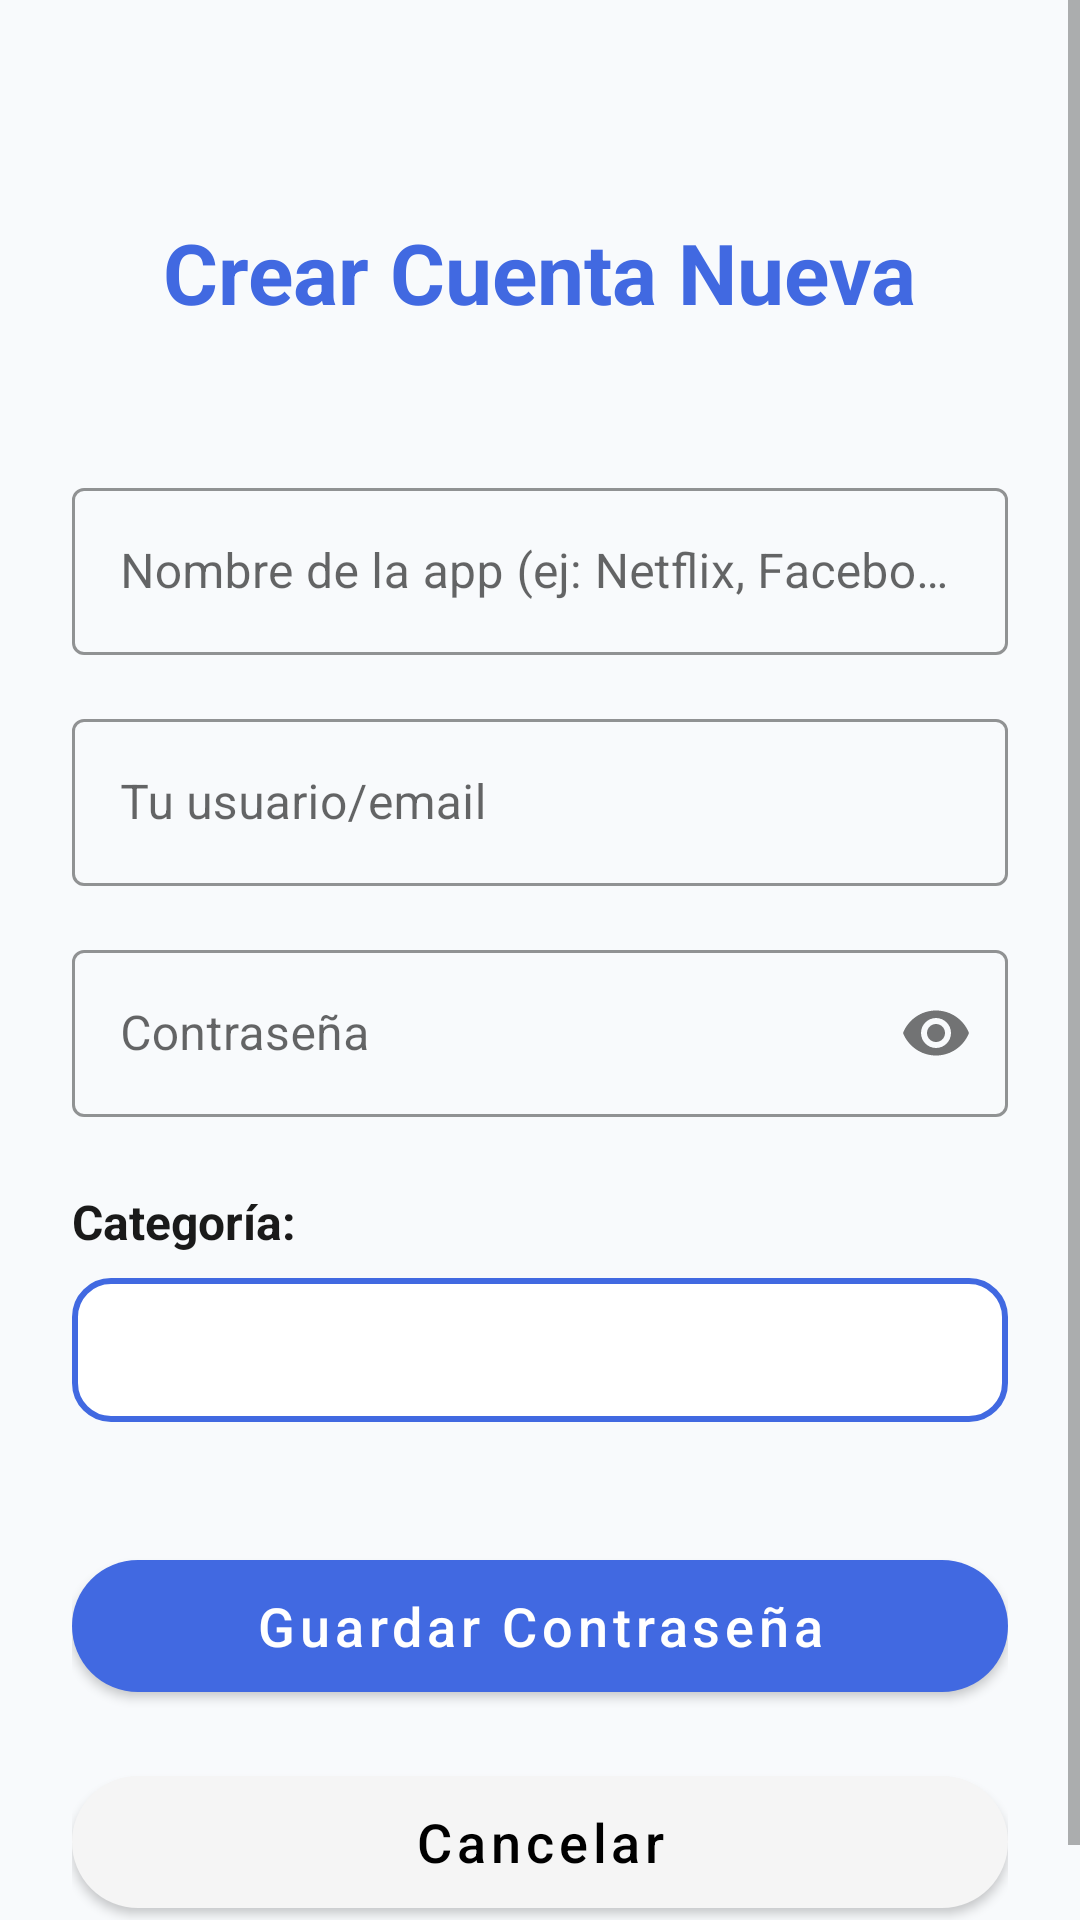

Produce the Android XML layout that renders to this screen, including the resource entries it uses.
<!-- AndroidManifest.xml: application theme Theme.MyApplication -->
<!-- res/layout/activity_add_password.xml -->
<?xml version="1.0" encoding="utf-8"?>
<ScrollView xmlns:android="http://schemas.android.com/apk/res/android"
    xmlns:app="http://schemas.android.com/apk/res-auto"
    android:layout_width="match_parent"
    android:layout_height="match_parent"
    android:fillViewport="true"
    android:background="@color/background_light">

    <androidx.constraintlayout.widget.ConstraintLayout
        android:layout_width="match_parent"
        android:layout_height="wrap_content"
        android:padding="24dp">

        
        <TextView
            android:id="@+id/tvTitle"
            android:layout_width="wrap_content"
            android:layout_height="wrap_content"
            android:text="Crear Cuenta Nueva"
            android:textSize="28sp"
            android:textStyle="bold"
            android:textColor="@color/primary_blue"
            android:layout_marginTop="48dp"
            app:layout_constraintTop_toTopOf="parent"
            app:layout_constraintStart_toStartOf="parent"
            app:layout_constraintEnd_toEndOf="parent" />

        
        <com.google.android.material.textfield.TextInputLayout
            android:id="@+id/tilAppName"
            style="@style/Widget.MaterialComponents.TextInputLayout.OutlinedBox"
            android:layout_width="0dp"
            android:layout_height="wrap_content"
            android:layout_marginTop="48dp"
            app:hintTextColor="@color/text_secondary"
            app:boxStrokeColor="@color/primary_blue"
            app:layout_constraintTop_toBottomOf="@id/tvTitle"
            app:layout_constraintStart_toStartOf="parent"
            app:layout_constraintEnd_toEndOf="parent">

            <com.google.android.material.textfield.TextInputEditText
                android:id="@+id/etAppName"
                android:layout_width="match_parent"
                android:layout_height="wrap_content"
                android:hint="Nombre de la app (ej: Netflix, Facebook)"
                android:inputType="text"
                android:textColor="@color/text_primary"
                android:textColorHint="@color/hint_blue" />
        </com.google.android.material.textfield.TextInputLayout>

        <com.google.android.material.textfield.TextInputLayout
            android:id="@+id/tilUsername"
            style="@style/Widget.MaterialComponents.TextInputLayout.OutlinedBox"
            android:layout_width="0dp"
            android:layout_height="wrap_content"
            android:layout_marginTop="16dp"
            app:hintTextColor="@color/text_secondary"
            app:boxStrokeColor="@color/primary_blue"
            app:layout_constraintTop_toBottomOf="@id/tilAppName"
            app:layout_constraintStart_toStartOf="parent"
            app:layout_constraintEnd_toEndOf="parent">

            <com.google.android.material.textfield.TextInputEditText
                android:id="@+id/etUsername"
                android:layout_width="match_parent"
                android:layout_height="wrap_content"
                android:hint="Tu usuario/email"
                android:inputType="textEmailAddress"
                android:textColor="@color/text_primary"
                android:textColorHint="@color/hint_blue" />
        </com.google.android.material.textfield.TextInputLayout>

        <com.google.android.material.textfield.TextInputLayout
            android:id="@+id/tilPassword"
            style="@style/Widget.MaterialComponents.TextInputLayout.OutlinedBox"
            android:layout_width="0dp"
            android:layout_height="wrap_content"
            android:layout_marginTop="16dp"
            app:hintTextColor="@color/text_secondary"
            app:boxStrokeColor="@color/primary_blue"
            app:passwordToggleEnabled="true"
            app:layout_constraintTop_toBottomOf="@id/tilUsername"
            app:layout_constraintStart_toStartOf="parent"
            app:layout_constraintEnd_toEndOf="parent">

            <com.google.android.material.textfield.TextInputEditText
                android:id="@+id/etPassword"
                android:layout_width="match_parent"
                android:layout_height="wrap_content"
                android:hint="Contraseña"
                android:inputType="textPassword"
                android:textColor="@color/text_primary"
                android:textColorHint="@color/hint_blue" />
        </com.google.android.material.textfield.TextInputLayout>

        
        <TextView
            android:id="@+id/tvCategoryLabel"
            android:layout_width="wrap_content"
            android:layout_height="wrap_content"
            android:text="Categoría:"
            android:textSize="16sp"
            android:textStyle="bold"
            android:textColor="@color/text_primary"
            android:layout_marginTop="24dp"
            app:layout_constraintTop_toBottomOf="@id/tilPassword"
            app:layout_constraintStart_toStartOf="parent" />

        <Spinner
            android:id="@+id/spinnerCategory"
            android:layout_width="0dp"
            android:layout_height="48dp"
            android:layout_marginTop="8dp"
            android:background="@drawable/spinner_background"
            app:layout_constraintTop_toBottomOf="@id/tvCategoryLabel"
            app:layout_constraintStart_toStartOf="parent"
            app:layout_constraintEnd_toEndOf="parent" />

        
        <com.google.android.material.button.MaterialButton
            android:id="@+id/btnSavePassword"
            android:layout_width="0dp"
            android:layout_height="56dp"
            android:layout_marginTop="40dp"
            android:text="Guardar Contraseña"
            android:textSize="18sp"
            android:textAllCaps="false"
            android:textColor="@color/text_on_primary"
            app:cornerRadius="28dp"
            app:backgroundTint="@color/primary_blue"
            app:layout_constraintTop_toBottomOf="@id/spinnerCategory"
            app:layout_constraintStart_toStartOf="parent"
            app:layout_constraintEnd_toEndOf="parent" />

        
        <com.google.android.material.button.MaterialButton
            android:id="@+id/btnBack"
            android:layout_width="0dp"
            android:layout_height="56dp"
            android:layout_marginTop="16dp"
            android:text="Cancelar"
            android:textSize="18sp"
            android:textAllCaps="false"
            app:backgroundTint="@color/soft_gray"
            android:textColor="@color/black"
            app:cornerRadius="28dp"
            app:layout_constraintTop_toBottomOf="@id/btnSavePassword"
            app:layout_constraintStart_toStartOf="parent"
            app:layout_constraintEnd_toEndOf="parent" />

    </androidx.constraintlayout.widget.ConstraintLayout>
</ScrollView>
<!-- resources referenced by this layout -->
<resources>
  <color name="background_light">#F8FAFC</color>
  <color name="black">#000000</color>
  <color name="hint_blue">#87CEEB</color>
  <color name="primary_blue">#4169E1</color>
  <color name="soft_gray">#F5F5F5</color>
  <color name="text_on_primary">#FFFFFF</color>
  <color name="text_primary">#1A1A1A</color>
  <color name="text_secondary">#757575</color>
  <!-- drawable spinner_background (drawable) -->
  <?xml version="1.0" encoding="utf-8"?>
  <shape xmlns:android="http://schemas.android.com/apk/res/android">
      <stroke android:width="2dp" android:color="@color/primary_blue"/>
      <corners android:radius="12dp"/>
      <solid android:color="@color/white"/>
  </shape>
  <style name="Theme.MyApplication" parent="Base.Theme.MyApplication" />
  <color name="white">#FFFFFF</color>
  <style name="Base.Theme.MyApplication" parent="Theme.MaterialComponents.DayNight.NoActionBar">
          
          
          <item name="android:statusBarColor">@color/primary_blue</item>
      </style>
</resources>
